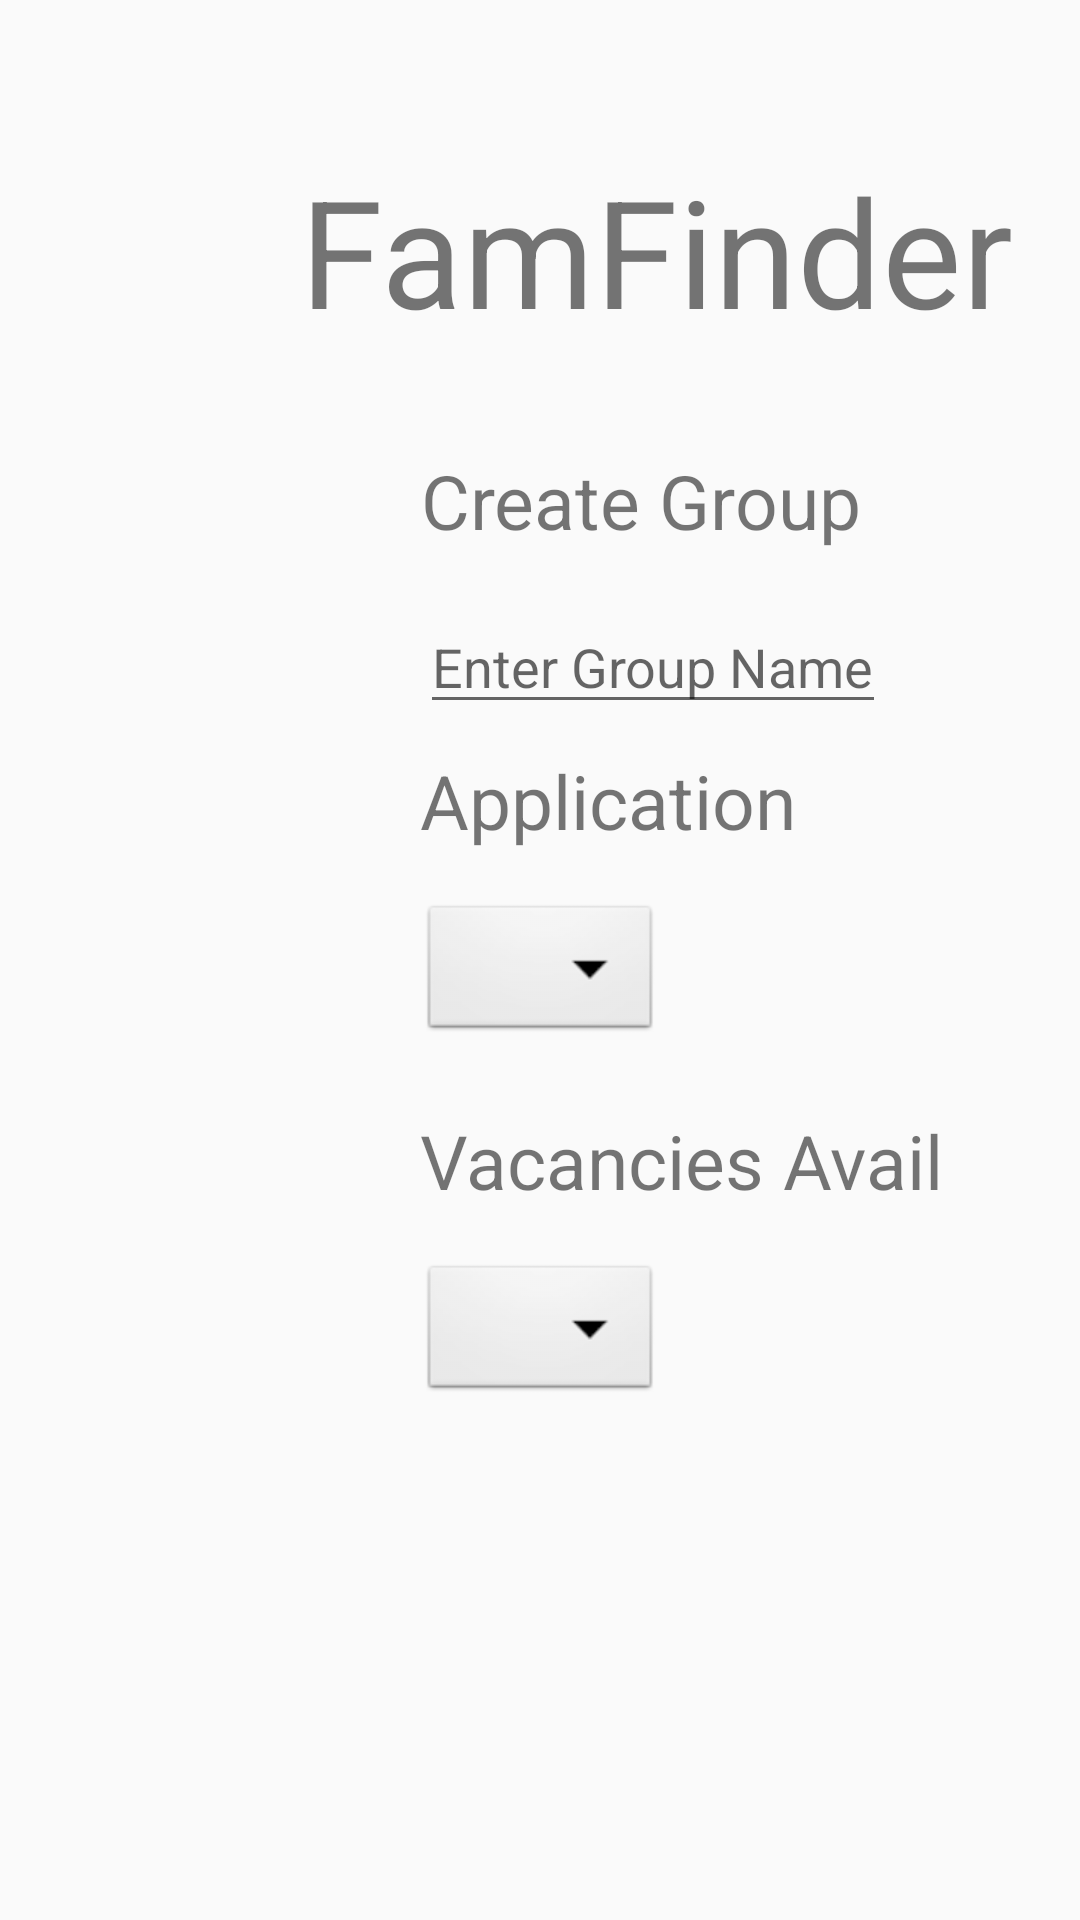

Reconstruct the res/layout file that produces this screen, plus the resources it refers to.
<!-- AndroidManifest.xml: application theme AppTheme -->
<!-- res/layout/activity_creategrp.xml -->
<?xml version="1.0" encoding="utf-8"?>
<RelativeLayout xmlns:android="http://schemas.android.com/apk/res/android"
    xmlns:app="http://schemas.android.com/apk/res-auto"
    xmlns:tools="http://schemas.android.com/tools"
    android:layout_width="match_parent"
    android:layout_height="match_parent"
    tools:context=".Creategrp">

    <TextView
        android:layout_width="wrap_content"
        android:layout_height="wrap_content"
        android:layout_marginLeft="100dp"
        android:layout_marginTop="50dp"
        android:text="@string/Title"
        android:textSize="50dp" />

    <TextView
        android:layout_width="wrap_content"
        android:layout_height="wrap_content"
        android:layout_marginLeft="140dp"
        android:layout_marginTop="150dp"
        android:text="@string/Create_Group"
        android:gravity="center"
        android:textSize="25dp" />

    <EditText
        android:layout_width="wrap_content"
        android:layout_height="wrap_content"
        android:layout_marginLeft="140dp"
        android:layout_marginTop="200dp"
        android:hint="Enter Group Name"
        android:id="@+id/grpname"
        />

    <TextView
        android:layout_width="wrap_content"
        android:layout_height="wrap_content"
        android:layout_marginLeft="140dp"
        android:layout_marginTop="250dp"
        android:text="@string/Application"
        android:gravity="center"
        android:textSize="25dp" />

    <Spinner
        android:id="@+id/spinner1"
        android:layout_width="wrap_content"
        android:layout_height="wrap_content"
        android:layout_marginLeft="140dp"
        android:layout_marginTop="300dp"
        android:background="@android:drawable/btn_dropdown"
        android:spinnerMode="dropdown"/>

    <TextView
        android:layout_width="wrap_content"
        android:layout_height="wrap_content"
        android:layout_marginLeft="140dp"
        android:layout_marginTop="370dp"
        android:text="@string/Spaces"
        android:gravity="center"
        android:textSize="25dp" />

    <Spinner
        android:id="@+id/spinner2"
        android:layout_width="wrap_content"
        android:layout_height="wrap_content"
        android:layout_marginLeft="140dp"
        android:layout_marginTop="420dp"
        android:background="@android:drawable/btn_dropdown"
        android:spinnerMode="dropdown"/>

</RelativeLayout>
<!-- resources referenced by this layout -->
<resources>
  <string name="Application">Application</string>
  <string name="Create_Group">Create Group</string>
  <string name="Spaces">Vacancies Avail</string>
  <string name="Title">FamFinder</string>
  <style name="AppTheme" parent="Theme.AppCompat.Light.NoActionBar">
          
          <item name="colorPrimary">@color/colorPrimary</item>
          <item name="colorPrimaryDark">@color/colorPrimaryDark</item>
          <item name="colorAccent">@color/colorAccent</item>
      </style>
  <!-- not gathered from this repository: default colours our renderer supplied (Android Studio template values) -->
  <color name="colorPrimary">#FF6200EE</color>
  <color name="colorPrimaryDark">#FF3700B3</color>
  <color name="colorAccent">#FF03DAC5</color>
</resources>
